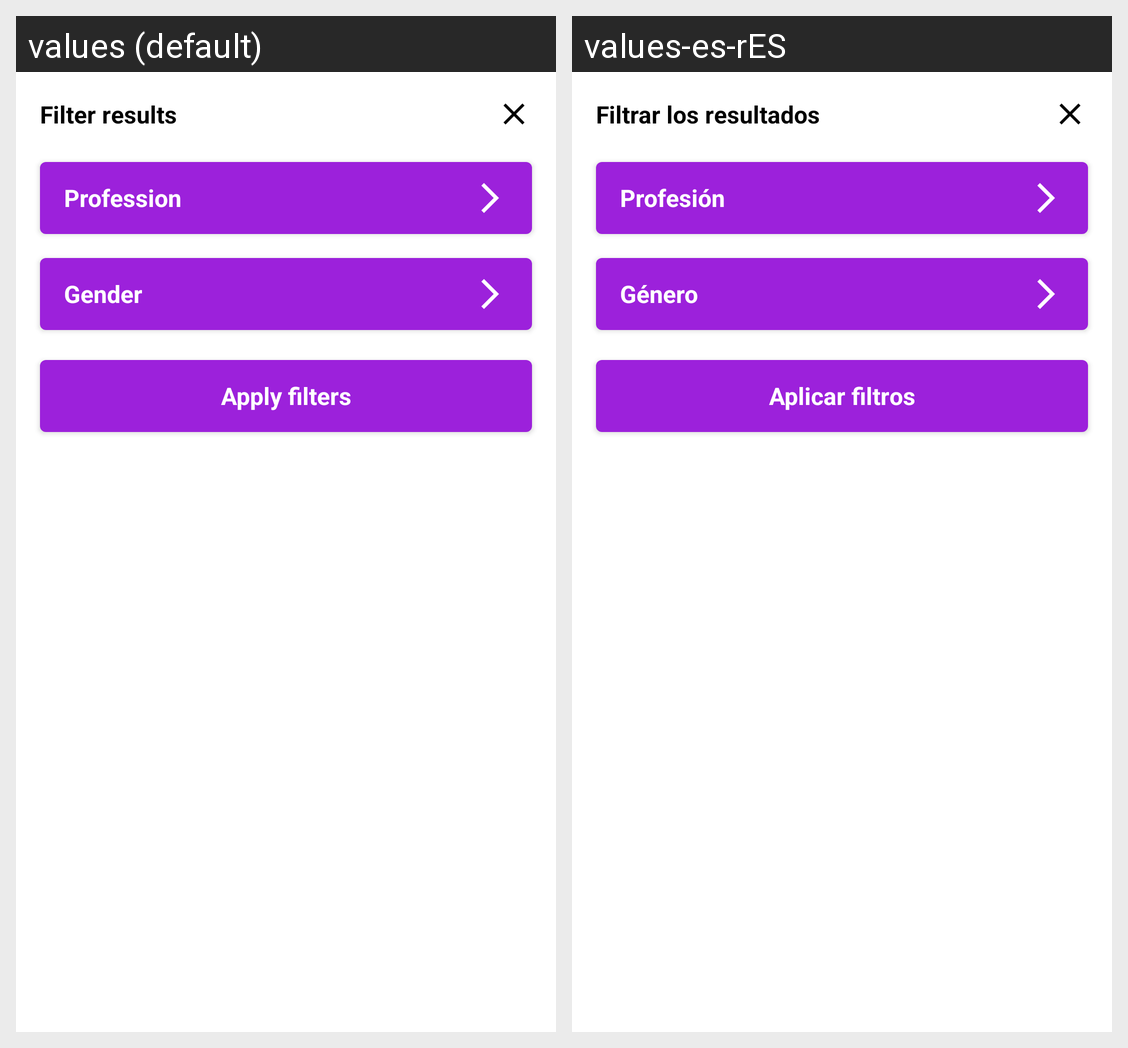

Here is an Android app screen in its default locale and in the app's own translations. Write out the translated-string differences for the strings that appear on this screen.
Android screen res/layout/dialog_filter.xml rendered under 2 locales, left to right: values (default), values-es-rES. Device: Nexus 5 (rendered at 1080×1920; each locale shown at half size, 540×960, under a caption strip naming it); theme Theme.OompaLoompas.
Strings drawn on this screen, with the default value and each locale's value (text and hints the layout hard-codes, and strings that could not be matched under every locale, appear in the picture but are not listed):

filter__main_title
  values: Filter results
  values-es-rES: Filtrar los resultados

filter__profession_title
  values: Profession
  values-es-rES: Profesión

filter__gender_title
  values: Gender
  values-es-rES: Género

filter__apply_filters
  values: Apply filters
  values-es-rES: Aplicar filtros
